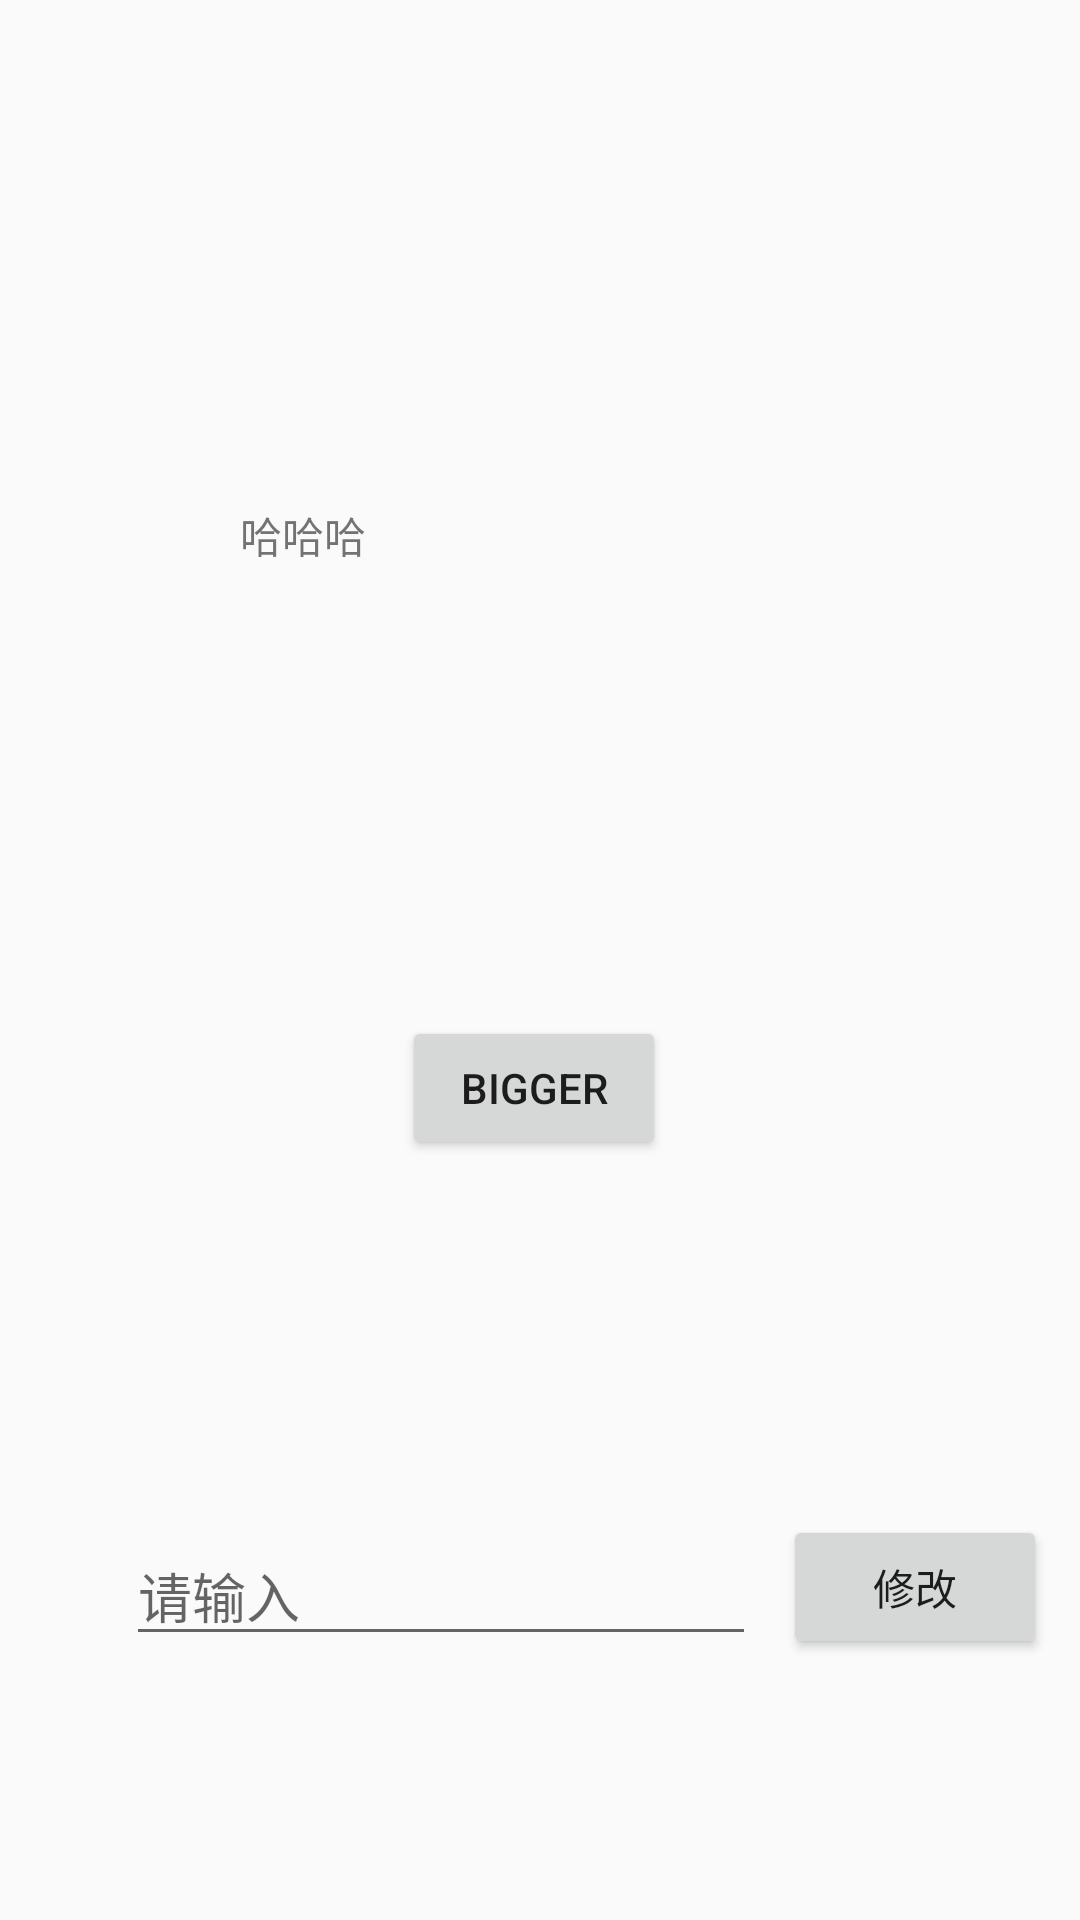

Write the Android layout XML for this screen, with the resource values it uses.
<!-- AndroidManifest.xml: application theme AppTheme -->
<!-- res/layout/activity_a02_bigger.xml -->
<?xml version="1.0" encoding="utf-8"?>
<androidx.constraintlayout.widget.ConstraintLayout
    xmlns:android="http://schemas.android.com/apk/res/android"
    xmlns:app="http://schemas.android.com/apk/res-auto"
    xmlns:tools="http://schemas.android.com/tools"
    android:layout_width="match_parent"
    android:layout_height="match_parent"
    tools:context=".activity.a02_bigger">

    <TextView
        android:id="@+id/txv"
        android:layout_width="wrap_content"
        android:layout_height="0dp"
        android:layout_marginStart="80dp"
        android:layout_marginBottom="320dp"
        android:text="哈哈哈"
        app:layout_constraintBottom_toTopOf="@+id/name"
        app:layout_constraintStart_toStartOf="parent"
        tools:ignore="MissingConstraints" />

    <Button
        android:id="@+id/confirm"
        android:layout_width="wrap_content"
        android:layout_height="wrap_content"
        android:layout_marginStart="9dp"
        android:layout_marginBottom="87dp"
        android:onClick="display"
        android:text="修改"
        app:layout_constraintBottom_toBottomOf="parent"
        app:layout_constraintStart_toEndOf="@+id/name"
        tools:ignore="MissingConstraints" />

    <EditText
        android:id="@+id/name"
        android:layout_width="wrap_content"
        android:layout_height="wrap_content"
        android:layout_marginStart="42dp"
        android:layout_marginBottom="88dp"
        android:ems="10"
        android:hint="请输入"
        android:inputType="textPersonName"
        android:text=""
        app:layout_constraintBottom_toBottomOf="parent"
        app:layout_constraintStart_toStartOf="parent"
        tools:ignore="MissingConstraints" />

    <Button
        android:id="@+id/button"
        android:layout_width="wrap_content"
        android:layout_height="wrap_content"
        android:layout_marginStart="134dp"
        android:layout_marginBottom="122dp"
        android:onClick="bigger"
        android:text="bigger"
        app:layout_constraintBottom_toTopOf="@+id/name"
        app:layout_constraintStart_toStartOf="parent" />

</androidx.constraintlayout.widget.ConstraintLayout>
<!-- resources referenced by this layout -->
<resources>
  <style name="AppTheme" parent="Theme.AppCompat.Light.DarkActionBar">
          
          <item name="colorPrimary">@color/colorPrimary</item>
          <item name="colorPrimaryDark">@color/colorPrimaryDark</item>
          <item name="colorAccent">@color/colorAccent</item>
      </style>
  <color name="colorPrimary">#6200EE</color>
  <color name="colorPrimaryDark">#6200EE</color>
  <color name="colorAccent">#03DAC5</color>
</resources>
